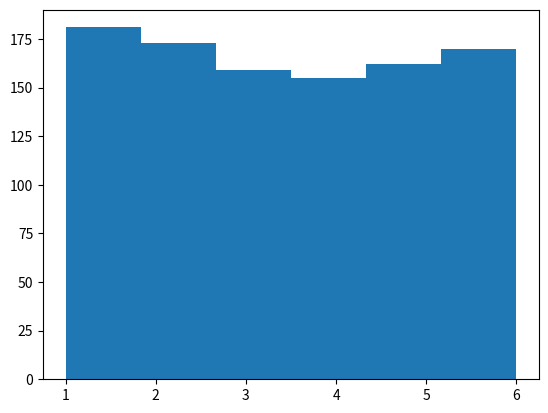

Source code (Python): (Note: this script raises an exception after producing the figure.)
#!/usr/bin/env python
# coding: utf-8

import random
import numpy as np
import matplotlib.pyplot as plt

N = 1000

for n in np.arange(1, 16, 2):
    n = int(n)
    # リスト内包表記
    xs = [sum([random.choice(np.arange(1, 7)) for _ in range(n)]) for _ in range(N)]
    plt.clf()
    # normed=Trueでヒストグラムが正規化される
    plt.hist(xs, bins=max(xs), normed=True)
    plt.xlim([0, 100])
    plt.ylim([0, 0.3])
    plt.suptitle('n = {}'.format(n))
    plt.savefig('fig{}.png'.format(n))
